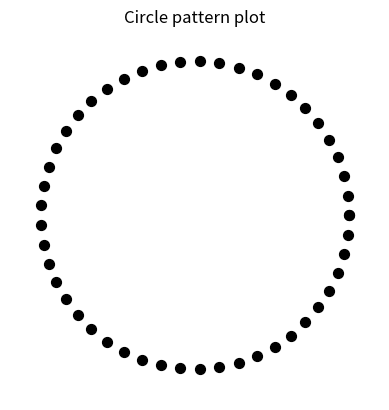

The script that saved this image:
import numpy as np 
import matplotlib.pyplot as plt
 
radius = 1
num_point = 50
theta = np.linspace(0,2 * np.pi, num_point)

x = radius * np.cos(theta)
y = radius * np.sin(theta)
fig, ax = plt.subplots()

ax.scatter(x, y, color='black',s=50)
ax.set_xlim(-1.2, 1.2)
ax.set_ylim(-1.2, 1.2)

ax.set_aspect('equal')
ax.axis('off')
plt.title("Circle pattern plot")

plt.show()